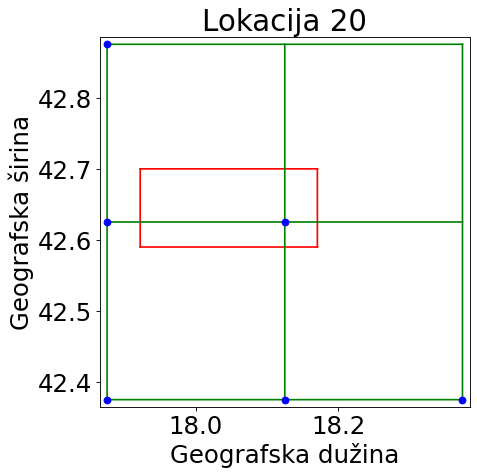

The data file committed next to this chart (first rows):
long; lat
17.88; 42.38
17.88; 42.62
17.88; 42.88
18.12; 42.38
18.12; 42.62
18.38; 42.38
